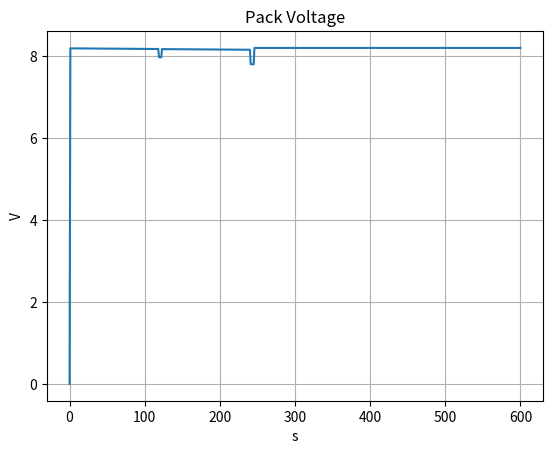
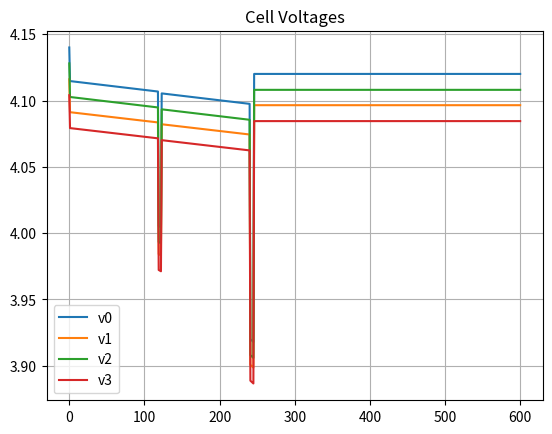
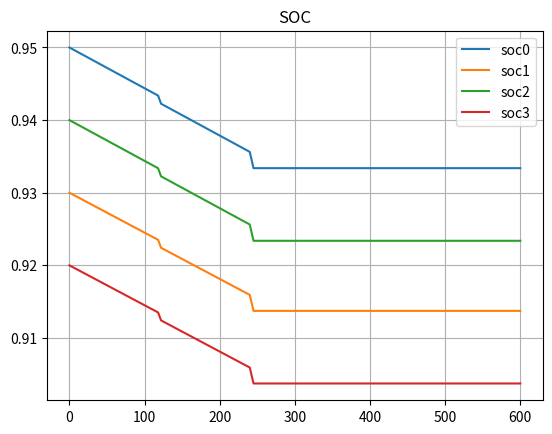
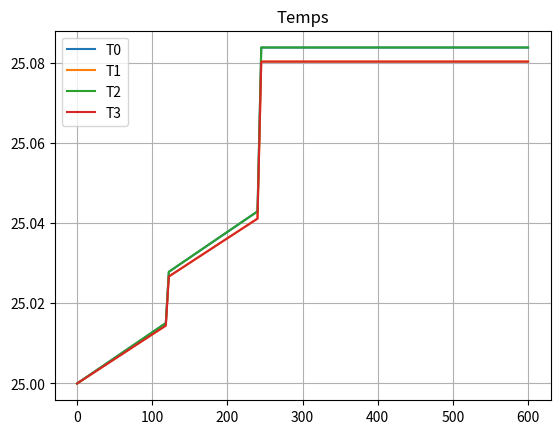
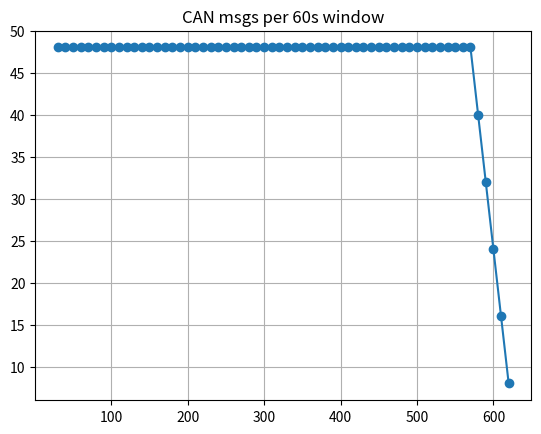

These charts were generated, in order, by the following Python code:
#!/usr/bin/env python3
# bms_2s2p_can.py
# 2S2P BMS simulation with SOC, faults, balancing, shutdown, and CAN logging
# Save as bms_2s2p_can.py and run with: python bms_2s2p_can.py

import numpy as np
import pandas as pd
import matplotlib.pyplot as plt
import os

# --------------------------
# Simulation parameters
# --------------------------
dt = 1.0               # timestep [s]
t_end = 600            # total simulation time [s] (10 minutes)
t = np.arange(0, t_end+dt, dt)
N = len(t)

# Topology
cells_per_group = 2
groups = 2
num_cells = groups * cells_per_group  # 4 cells total

# Cell parameters
Q_nom_ah = 2.5            # Ah
Q_nom = Q_nom_ah * 3600.0 # Coulombs
R_internal = 0.05         # ohm
OCV_full = 4.2
OCV_empty = 3.0

# Initial SOC with slight imbalance
SOC = np.array([0.95, 0.93, 0.94, 0.92])  # per-cell initial SOC [0..1]

# OCV mapping (simple linear)
def ocv_from_soc(s):
    return OCV_empty + (OCV_full - OCV_empty) * s

# Current profile: nominal discharge, short spike, persistent overcurrent window
I_pack_nom = 1.0
I_pack_fault = 8.0
current_profile = np.ones(N) * I_pack_nom
for idx, time in enumerate(t):
    if 118 <= time < 122:
        current_profile[idx] = 5.0
    if 240 <= time < 360:
        current_profile[idx] = I_pack_fault

# Temperature and balancing config
T_ambient = 25.0
cell_temp = np.ones(num_cells) * T_ambient
balance_threshold_soc = 0.05
bleed_resistance = 50.0
balance_enabled = True

# Fault thresholds
V_cell_ov = 4.15
V_cell_uv = 2.9
T_over = 60.0
T_under = -20.0
I_over = 6.0

# Persistence
persistence_time = 5.0
persistence_steps = int(persistence_time / dt)

# Traces
cell_voltage = np.zeros((N, num_cells))
group_voltage = np.zeros((N, groups))
pack_voltage = np.zeros(N)
cell_soc = np.zeros((N, num_cells))
cell_temp_trace = np.zeros((N, num_cells))
pack_current_trace = current_profile.copy()
fault_flags = np.zeros((N, 6), dtype=int)  # OV, UV, OT, UT, IC, IMB

# CAN log
can_log = []

# Persistence counters
ov_pcnt = np.zeros(num_cells, dtype=int)
uv_pcnt = np.zeros(num_cells, dtype=int)
temp_pcnt = np.zeros(num_cells, dtype=int)
ic_pcnt = 0
imbalance_pcnt = 0

# Simple helper functions
def compute_cell_voltage(soc, i_cell):
    return ocv_from_soc(soc) - i_cell * R_internal

def split_current_among_parallel(group_cells, pack_current):
    socs = SOC[group_cells].clip(min=0.01)
    weights = socs / np.sum(socs)
    return weights * pack_current

# init
for c in range(num_cells):
    cell_voltage[0,c] = ocv_from_soc(SOC[c])
    cell_soc[0,c] = SOC[c]
    cell_temp_trace[0,c] = cell_temp[c]

shutdown = False
cooling_on = False
balance_state = np.zeros(num_cells, dtype=int)
fault_latched = np.zeros(6, dtype=int)

# simulation loop
for k in range(0, N-1):
    time = t[k]
    I_pack = current_profile[k]
    if shutdown:
        I_pack = 0.0

    # split currents for each group (parallel share)
    group_currents = np.zeros((groups, cells_per_group))
    for g in range(groups):
        idxs = list(range(g*cells_per_group, (g+1)*cells_per_group))
        split = split_current_among_parallel(idxs, I_pack)
        for i_local, ci in enumerate(idxs):
            group_currents[g, i_local] = split[i_local]

    # coulomb counting
    for c in range(num_cells):
        g = c // cells_per_group
        local = c % cells_per_group
        i_cell = group_currents[g, local]
        dQ = i_cell * dt
        SOC[c] -= dQ / Q_nom
        SOC[c] = np.clip(SOC[c], 0.0, 1.0)

    # temperature rise (simple)
    for c in range(num_cells):
        g = c // cells_per_group
        local = c % cells_per_group
        i_cell = group_currents[g, local]
        deltaT = (i_cell**2) * R_internal * 0.01
        cell_temp[c] += deltaT
        if cooling_on:
            cell_temp[c] -= 0.1

    # compute voltages
    for c in range(num_cells):
        g = c // cells_per_group
        local = c % cells_per_group
        i_cell = group_currents[g, local]
        v = compute_cell_voltage(SOC[c], i_cell)
        cell_voltage[k+1, c] = v
        cell_soc[k+1, c] = SOC[c]
        cell_temp_trace[k+1, c] = cell_temp[c]

    for g in range(groups):
        idxs = list(range(g*cells_per_group, (g+1)*cells_per_group))
        group_voltage[k+1, g] = np.mean(cell_voltage[k+1, idxs])
    pack_voltage[k+1] = np.sum(group_voltage[k+1, :])

    # fault detection with persistence
    ov_flags = (cell_voltage[k+1,:] > V_cell_ov).astype(int)
    uv_flags = (cell_voltage[k+1,:] < V_cell_uv).astype(int)
    ot_flags = (cell_temp > T_over).astype(int)
    ut_flags = (cell_temp < T_under).astype(int)
    ic_flag = abs(I_pack) > I_over

    for c in range(num_cells):
        ov_pcnt[c] = ov_pcnt[c] + 1 if ov_flags[c] else 0
        uv_pcnt[c] = uv_pcnt[c] + 1 if uv_flags[c] else 0
        temp_pcnt[c] = temp_pcnt[c] + 1 if ot_flags[c] else 0

    ic_pcnt = ic_pcnt + 1 if ic_flag else 0

    imbalance = False
    for g in range(groups):
        idxs = list(range(g*cells_per_group, (g+1)*cells_per_group))
        if np.max(SOC[idxs]) - np.min(SOC[idxs]) > balance_threshold_soc:
            imbalance = True
    imbalance_pcnt = imbalance_pcnt + 1 if imbalance else 0

    ov_persistent = (ov_pcnt >= persistence_steps)
    uv_persistent = (uv_pcnt >= persistence_steps)
    temp_persistent = (temp_pcnt >= persistence_steps)
    ic_persistent = (ic_pcnt >= persistence_steps)
    imbalance_persistent = (imbalance_pcnt >= persistence_steps)

    flag_OV = int(np.any(ov_persistent))
    flag_UV = int(np.any(uv_persistent))
    flag_OT = int(np.any(temp_persistent))
    flag_UT = int(np.any(ut_flags))
    flag_IC = int(ic_persistent)
    flag_IMB = int(imbalance_persistent)

    if flag_OV or flag_UV or flag_OT or flag_UT or flag_IC or flag_IMB:
        fault_latched = np.array([flag_OV or fault_latched[0],
                                  flag_UV or fault_latched[1],
                                  flag_OT or fault_latched[2],
                                  flag_UT or fault_latched[3],
                                  flag_IC or fault_latched[4],
                                  flag_IMB or fault_latched[5]], dtype=int)

    # actions
    if flag_OT:
        cooling_on = True
    if imbalance_persistent and balance_enabled:
        for g in range(groups):
            idxs = list(range(g*cells_per_group, (g+1)*cells_per_group))
            idx_max = idxs[np.argmax(SOC[idxs])]
            balance_state[idx_max] = 1
    else:
        balance_state[:] = 0

    if flag_OT or flag_OV or flag_IC:
        shutdown = True

    # balancing bleed effect
    for c in range(num_cells):
        if balance_state[c] == 1:
            bleed_I = cell_voltage[k+1,c] / bleed_resistance
            SOC[c] = max(0.0, SOC[c] - bleed_I * dt / Q_nom)

    fault_flags[k+1,:] = np.array([flag_OV, flag_UV, int(flag_OT), int(flag_UT), flag_IC, flag_IMB], dtype=int)

    # CAN messages every 5 seconds
    if (k % 5) == 0:
        can_log.append({
            'time_s': time, 'id': 0x100, 'name':'PACK_STATUS',
            'pack_voltage_V': float(pack_voltage[k+1]), 'pack_current_A': float(I_pack),
            'cooling_on': int(cooling_on), 'shutdown': int(shutdown)
        })
        can_log.append({
            'time_s': time, 'id': 0x200, 'name':'CELL_VOLTAGES',
            'v0': float(cell_voltage[k+1,0]), 'v1': float(cell_voltage[k+1,1]),
            'v2': float(cell_voltage[k+1,2]), 'v3': float(cell_voltage[k+1,3])
        })
        can_log.append({
            'time_s': time, 'id': 0x300, 'name':'CELL_SOCS',
            's0': float(SOC[0]), 's1': float(SOC[1]), 's2': float(SOC[2]), 's3': float(SOC[3])
        })
        can_log.append({
            'time_s': time, 'id': 0x400, 'name':'FAULT_SUMMARY',
            'OV': int(flag_OV), 'UV': int(flag_UV), 'OT': int(flag_OT),
            'UT': int(flag_UT), 'IC': int(flag_IC), 'IMB': int(flag_IMB)
        })

# final fill
pack_voltage[-1] = np.sum(np.mean(cell_voltage[-1].reshape(groups, cells_per_group), axis=1))
cell_soc[-1,:] = SOC
cell_temp_trace[-1,:] = cell_temp

# save outputs
os.makedirs("bms_outputs/plots", exist_ok=True)
df = pd.DataFrame({
    'time_s': t, 'pack_V': pack_voltage, 'I_pack_A': pack_current_trace,
    'cell_v0': cell_voltage[:,0], 'cell_v1': cell_voltage[:,1],
    'cell_v2': cell_voltage[:,2], 'cell_v3': cell_voltage[:,3],
    'soc0': cell_soc[:,0], 'soc1': cell_soc[:,1],
    'soc2': cell_soc[:,2], 'soc3': cell_soc[:,3],
    'temp0': cell_temp_trace[:,0], 'temp1': cell_temp_trace[:,1],
    'temp2': cell_temp_trace[:,2], 'temp3': cell_temp_trace[:,3],
    'ov_flag': fault_flags[:,0], 'uv_flag': fault_flags[:,1],
    'ot_flag': fault_flags[:,2], 'ut_flag': fault_flags[:,3],
    'ic_flag': fault_flags[:,4], 'imb_flag': fault_flags[:,5]
})
df.to_csv("bms_outputs/bms_traces.csv", index=False)
pd.DataFrame(can_log).to_csv("bms_outputs/can_log.csv", index=False)

# plots
plt.figure(); plt.plot(t, pack_voltage); plt.xlabel('s'); plt.ylabel('V'); plt.title('Pack Voltage'); plt.grid(True); plt.savefig("bms_outputs/plots/pack_voltage.png", bbox_inches='tight')
plt.figure(); plt.plot(t, cell_voltage[:,0], label='v0'); plt.plot(t, cell_voltage[:,1], label='v1'); plt.plot(t, cell_voltage[:,2], label='v2'); plt.plot(t, cell_voltage[:,3], label='v3'); plt.legend(); plt.title('Cell Voltages'); plt.grid(True); plt.savefig("bms_outputs/plots/cell_voltages.png", bbox_inches='tight')
plt.figure(); plt.plot(t, cell_soc[:,0], label='soc0'); plt.plot(t, cell_soc[:,1], label='soc1'); plt.plot(t, cell_soc[:,2], label='soc2'); plt.plot(t, cell_soc[:,3], label='soc3'); plt.legend(); plt.title('SOC'); plt.grid(True); plt.savefig("bms_outputs/plots/socs.png", bbox_inches='tight')
plt.figure(); plt.plot(t, cell_temp_trace[:,0], label='T0'); plt.plot(t, cell_temp_trace[:,1], label='T1'); plt.plot(t, cell_temp_trace[:,2], label='T2'); plt.plot(t, cell_temp_trace[:,3], label='T3'); plt.legend(); plt.title('Temps'); plt.grid(True); plt.savefig("bms_outputs/plots/temps.png", bbox_inches='tight')

# CAN rate plot
can_df = pd.DataFrame(can_log)
can_times = can_df['time_s'].values if not can_df.empty else np.array([])
window = 60
centers = []
rates = []
for start in range(0, int(t_end), 10):
    cnt = np.sum((can_times >= start) & (can_times < start + window))
    centers.append(start + window/2)
    rates.append(cnt)
plt.figure(); plt.plot(centers, rates, marker='o'); plt.title('CAN msgs per 60s window'); plt.grid(True); plt.savefig("bms_outputs/plots/can_rate.png", bbox_inches='tight')

print("Saved outputs to folder: bms_outputs/")
print("Sample CAN log (first rows):")
print(can_df.head(8).to_string(index=False))
